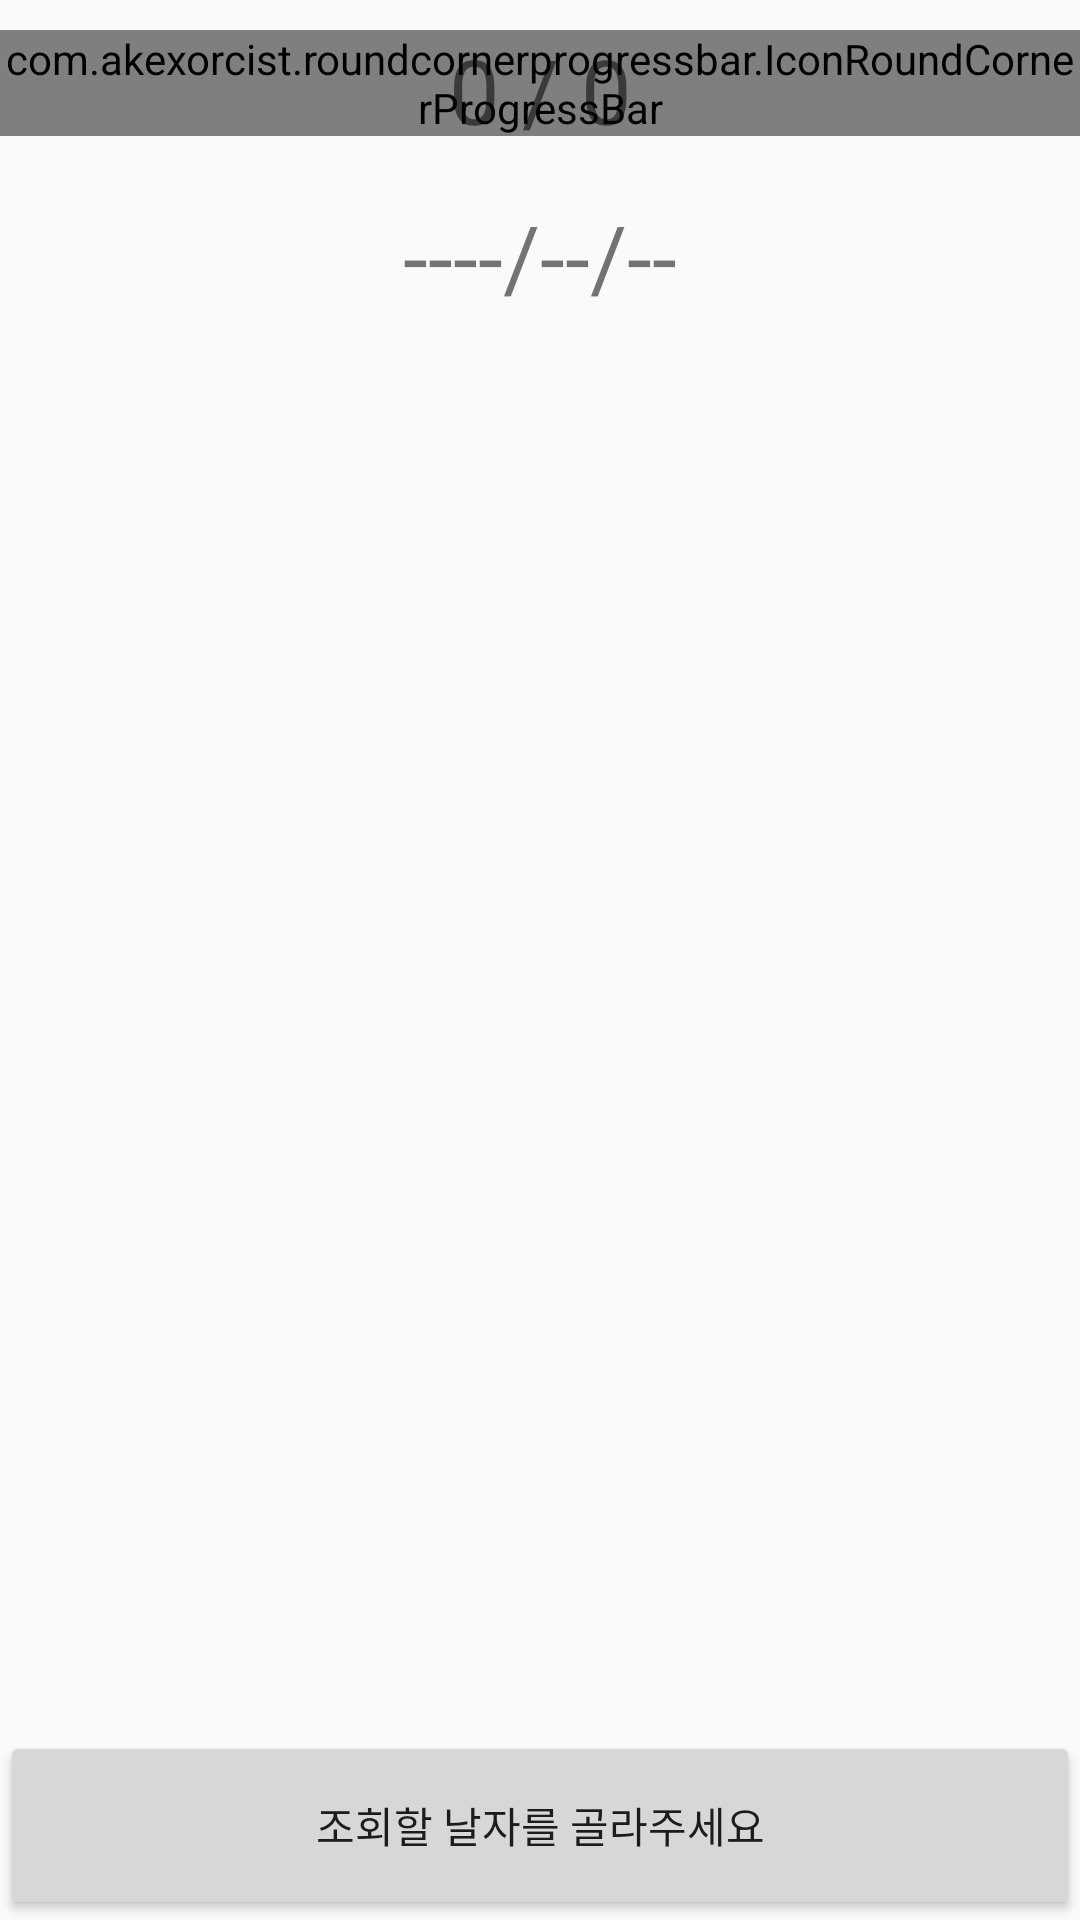

Here is an Android app screen rendered from its layout file. Give the layout XML and the strings, colors and styles it references.
<!-- AndroidManifest.xml: application theme Theme.AppCompat.Light.NoActionBar -->
<!-- res/layout/fragment_fragment_second.xml -->
<RelativeLayout xmlns:android="http://schemas.android.com/apk/res/android"
    xmlns:tools="http://schemas.android.com/tools"
    android:layout_width="match_parent"
    android:layout_height="match_parent"
    xmlns:app="http://schemas.android.com/apk/res-auto"
    android:orientation="vertical"
    tools:context="com.example.jeonjin_il.mysecondapp.Fragment_second">

    <com.akexorcist.roundcornerprogressbar.IconRoundCornerProgressBar
        android:id="@+id/first_progress"
        android:layout_width="match_parent"
        android:layout_height="wrap_content"
        android:layout_marginBottom="10dp"
        android:layout_marginTop="10dp"
        app:rcBackgroundColor="#ffffff"
        app:rcBackgroundPadding="2dp"
        app:rcIconBackgroundColor="#ffffff"
        app:rcIconPadding="5dp"
        app:rcIconSize="40dp"
        app:rcIconSrc="@drawable/water"
        app:rcProgressColor="#11aaff"
        app:rcRadius="5dp" />

    <TextView
        android:layout_width="match_parent"
        android:layout_height="60dp"
        android:id="@+id/second_borad"
        android:textSize="30dp"
        android:gravity="center"
        android:text="0 / 0"/>


    <ListView
        android:id="@+id/second_listview"
        android:layout_width="match_parent"
        android:layout_height="270dp"
        android:layout_below="@+id/second_date_text"
        android:layout_alignParentLeft="true"
        android:layout_alignParentStart="true" />


    <Button
        android:id="@+id/second_start_date_button"
        android:layout_width="match_parent"
        android:layout_height="63dp"
        android:onClick="onButtonClicked"
        android:text="조회할 날자를 골라주세요"
        android:layout_alignParentBottom="true"
        android:layout_alignParentLeft="true"
        android:layout_alignParentStart="true" />

    <TextView
        android:layout_width="match_parent"
        android:layout_height="60dp"
        android:id="@+id/second_date_text"
        android:textSize="30dp"
        android:gravity="center"
        android:text="----/--/--"
        android:layout_below="@+id/first_progress"
        android:layout_alignParentLeft="true"
        android:layout_alignParentStart="true" />


</RelativeLayout>
<!-- resources referenced by this layout -->
<resources>
  <!-- drawable water: png bitmap (drawable, 1436 bytes) -->
</resources>
